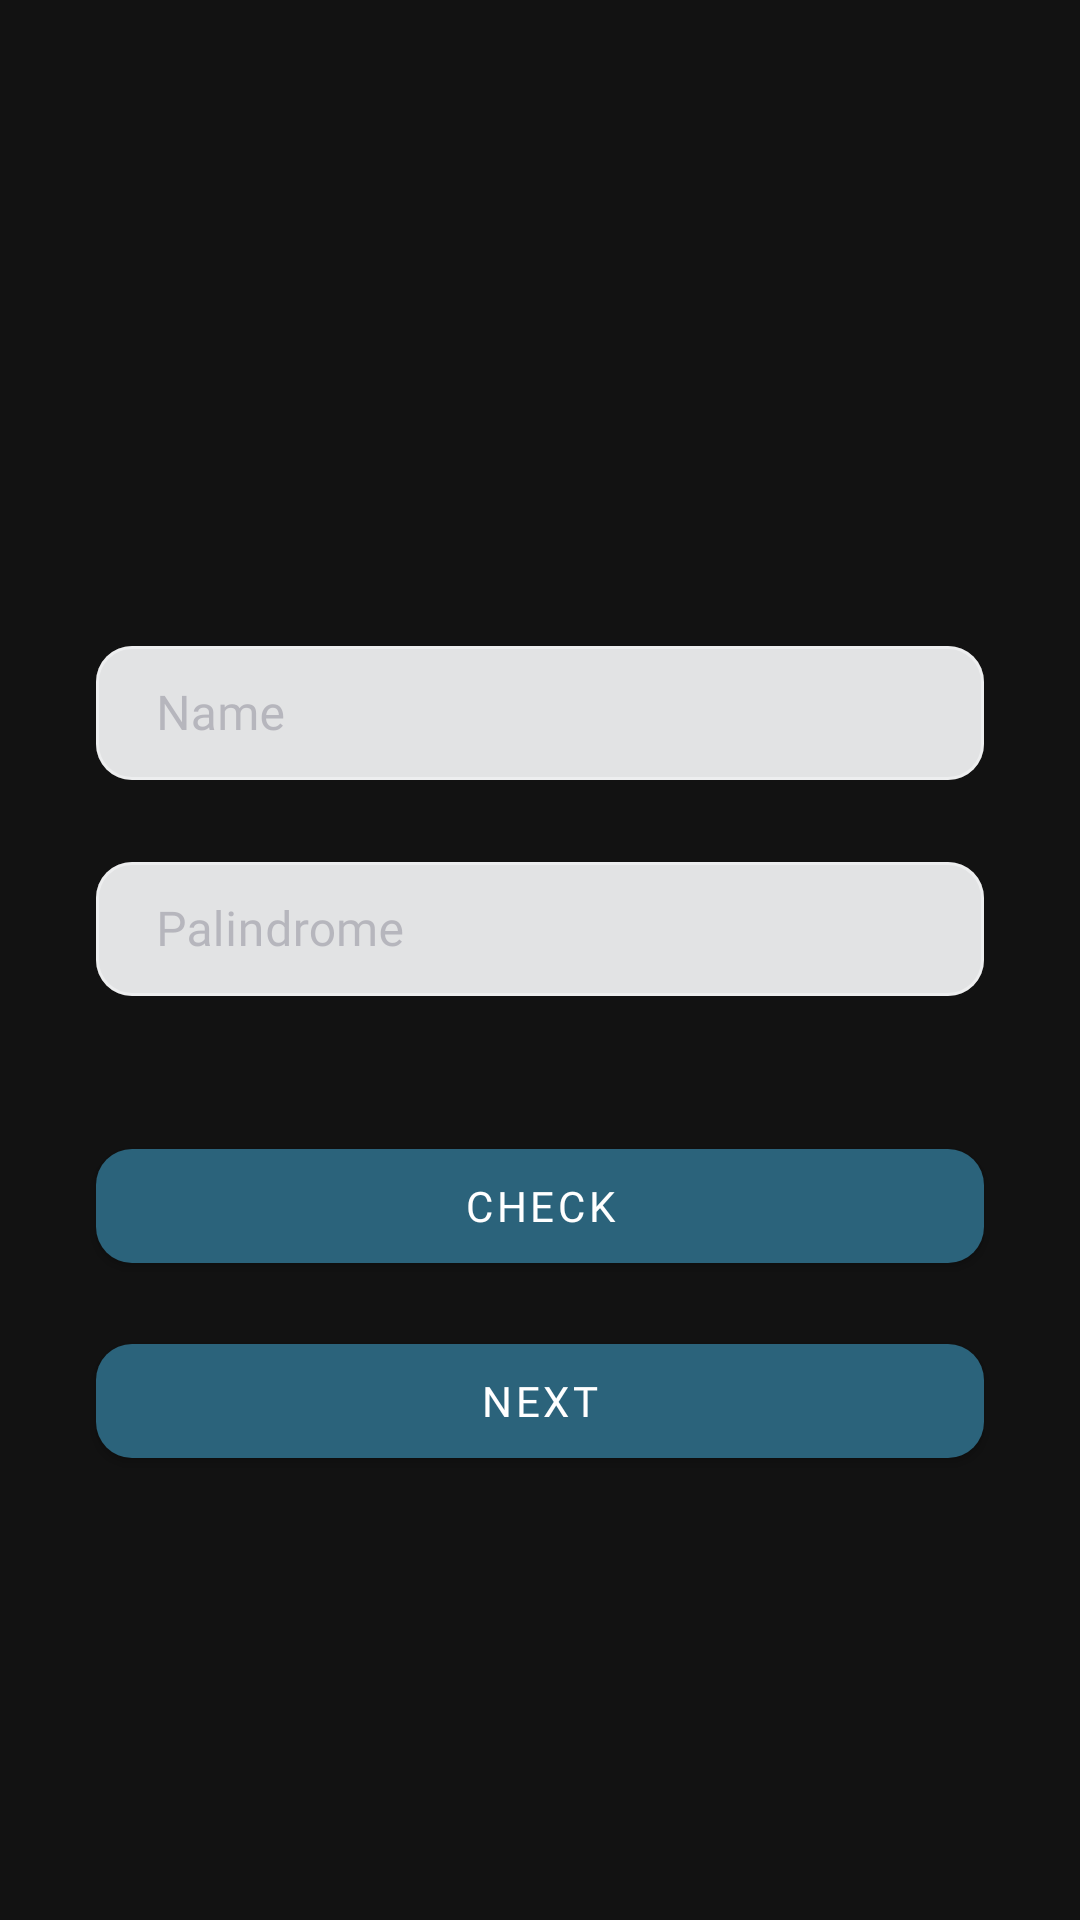

The Android layout XML behind this screen, and the referenced resources:
<!-- AndroidManifest.xml: application theme Theme.SuitmediaMobileTest -->
<!-- res/layout/activity_first_screen.xml -->
<?xml version="1.0" encoding="utf-8"?>
<androidx.constraintlayout.widget.ConstraintLayout xmlns:android="http://schemas.android.com/apk/res/android"
    xmlns:app="http://schemas.android.com/apk/res-auto"
    xmlns:tools="http://schemas.android.com/tools"
    android:layout_width="match_parent"
    android:layout_height="match_parent"
    android:background="@drawable/first_screen_background"
    tools:context=".activity.FirstScreenActivity">

    <com.google.android.material.imageview.ShapeableImageView
        android:id="@+id/iv_user_profile"
        android:layout_width="wrap_content"
        android:layout_height="wrap_content"
        android:layout_marginTop="150dp"
        app:layout_constraintEnd_toEndOf="parent"
        app:layout_constraintStart_toStartOf="parent"
        app:layout_constraintTop_toTopOf="parent"
        app:srcCompat="@drawable/first_screen_photo" />

    <com.google.android.material.textfield.TextInputLayout
        android:id="@+id/layout_name"
        style="@style/Widget.MaterialComponents.TextInputLayout.OutlinedBox"
        android:layout_width="match_parent"
        android:layout_height="50dp"
        android:layout_marginHorizontal="32dp"
        android:layout_marginTop="60dp"
        android:hint="Name"
        android:textColorHint="@color/text_hint"
        app:boxBackgroundColor="@color/bg_box"
        app:boxCornerRadiusBottomEnd="12dp"
        app:boxCornerRadiusBottomStart="12dp"
        app:boxCornerRadiusTopEnd="12dp"
        app:boxCornerRadiusTopStart="12dp"
        app:layout_constraintEnd_toEndOf="parent"
        app:layout_constraintStart_toStartOf="parent"
        app:layout_constraintTop_toBottomOf="@+id/iv_user_profile">

        <com.google.android.material.textfield.TextInputEditText
            android:id="@+id/edt_name"
            android:layout_width="match_parent"
            android:layout_height="match_parent"
            android:fontFamily="@font/poppins_medium"
            android:textColor="@color/text_main"
            android:maxLines="1"
            android:paddingStart="20dp"
            android:paddingTop="8dp"
            android:paddingEnd="20dp"
            android:paddingBottom="8dp"
            android:textSize="16sp" />
    </com.google.android.material.textfield.TextInputLayout>

    <com.google.android.material.textfield.TextInputLayout
        android:id="@+id/layout_palindrome"
        style="@style/Widget.MaterialComponents.TextInputLayout.OutlinedBox"
        android:layout_width="0dp"
        android:layout_height="50dp"
        android:layout_marginTop="22dp"
        android:hint="Palindrome"
        android:textColorHint="@color/text_hint"
        app:boxBackgroundColor="@color/bg_box"
        app:boxCornerRadiusBottomEnd="12dp"
        app:boxCornerRadiusBottomStart="12dp"
        app:boxCornerRadiusTopEnd="12dp"
        app:boxCornerRadiusTopStart="12dp"
        app:layout_constraintEnd_toEndOf="@id/layout_name"
        app:layout_constraintStart_toStartOf="@id/layout_name"
        app:layout_constraintTop_toBottomOf="@id/layout_name">

        <com.google.android.material.textfield.TextInputEditText
            android:id="@+id/edt_palindrome"
            android:layout_width="match_parent"
            android:layout_height="match_parent"
            android:fontFamily="@font/poppins_medium"
            android:textColor="@color/text_main"
            android:maxLines="1"
            android:paddingStart="20dp"
            android:paddingTop="8dp"
            android:paddingEnd="20dp"
            android:paddingBottom="8dp"
            android:textSize="16sp" />
    </com.google.android.material.textfield.TextInputLayout>

    <com.google.android.material.button.MaterialButton
        android:id="@+id/btn_check"
        android:layout_width="0dp"
        android:layout_height="50dp"
        android:layout_marginTop="45dp"
        android:fontFamily="@font/poppins_medium"
        android:text="Check"
        android:textSize="14sp"
        app:backgroundTint="@color/bg_btn"
        app:cornerRadius="12dp"
        app:layout_constraintEnd_toEndOf="@id/layout_name"
        app:layout_constraintStart_toStartOf="@id/layout_name"
        app:layout_constraintTop_toBottomOf="@id/layout_palindrome" />

    <com.google.android.material.button.MaterialButton
        android:id="@+id/btn_next"
        android:layout_width="0dp"
        android:layout_height="50dp"
        android:layout_marginTop="15dp"
        android:layout_marginBottom="136dp"
        android:fontFamily="@font/poppins_medium"
        android:text="Next"
        android:textSize="14sp"
        app:backgroundTint="@color/bg_btn"
        app:cornerRadius="12dp"
        app:layout_constraintEnd_toEndOf="@id/layout_name"
        app:layout_constraintStart_toStartOf="@id/layout_name"
        app:layout_constraintTop_toBottomOf="@id/btn_check" />

</androidx.constraintlayout.widget.ConstraintLayout>
<!-- resources referenced by this layout -->
<resources>
  <color name="bg_box">#E2E3E4</color>
  <color name="bg_btn">#2B637B</color>
  <color name="text_hint">#5C686777</color>
  <color name="text_main">#04021D</color>
  <style name="Theme.SuitmediaMobileTest" parent="Theme.MaterialComponents.NoActionBar">
          
          <item name="colorPrimary">@color/purple_500</item>
          <item name="colorPrimaryVariant">@color/purple_700</item>
          <item name="colorOnPrimary">@color/white</item>
          
          <item name="colorSecondary">@color/teal_200</item>
          <item name="colorSecondaryVariant">@color/teal_700</item>
          <item name="colorOnSecondary">@color/black</item>
          
          <item name="android:statusBarColor" tools:targetApi="l">@color/text_main</item>
          
      </style>
  <color name="purple_500">#FF6200EE</color>
  <color name="purple_700">#FF3700B3</color>
  <color name="white">#FFFFFFFF</color>
  <color name="teal_200">#FF03DAC5</color>
  <color name="teal_700">#FF018786</color>
  <color name="black">#FF000000</color>
</resources>
